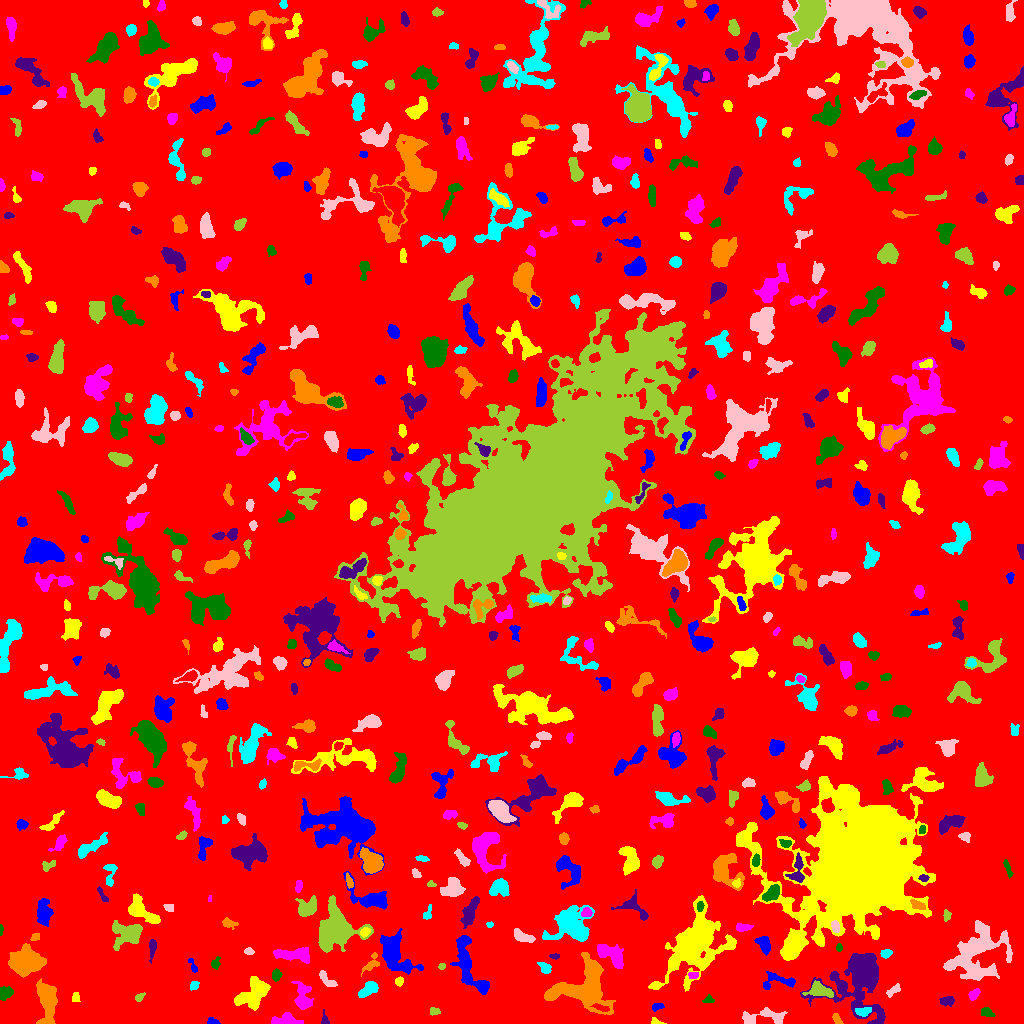

Data behind this chart, as committed beside it:
ID, X, Y, A, B, theta, total_flux, mu_max, mu_median, mu_mean, R_fwhm, R_e, R10, R90, x_start, x_end, y_start, y_end, area, greylevel
0, 498.5, 506.9, 299.9, 291.9, 1.429, 1652633, 13.0, 2.0, 2.014, 66.63, 231.6, 87.53, 381, 0, 1023, 0, 1023, 820730, 2.014
1, 211.8, 1.9, 2.71, 1.623, -0.1408, 210.0, 7.0, 3.0, 3.0, 3.038, 2.394, 0.9772, 3.868, 207, 220, 0, 6, 70, 8.0
2, 655.9, 1.456, 2.514, 1.252, -0.285, 79.0, 5.0, 1.0, 1.295, 1.596, 1.954, 0.5642, 3.241, 651, 666, 0, 6, 61, 7.295
3, 286.7, 2.773, 8.198, 2.584, -0.01381, 834.0, 8.0, 4.0, 3.461, 6.283, 4.853, 1.871, 7.356, 271, 303, 0, 11, 241, 8.461
4, 986.6, 11.38, 3.143, 1.992, -0.3936, 256.0, 5.0, 2.0, 2.349, 3.7, 3.038, 1.262, 4.853, 981, 995, 7, 16, 109, 7.349
5, 324.5, 3.643, 3.481, 1.74, -1.436, 115.0, 3.0, 1.0, 1.62, 3.29, 2.646, 0.9772, 4.26, 321, 329, 0, 14, 71, 6.62
6, 836.9, 4.182, 3.027, 1.63, -1.038, 181.0, 4.0, 2.0, 2.207, 4.146, 2.821, 1.128, 4.184, 832, 843, 0, 10, 82, 8.207
7, 863.1, 12.03, 3.701, 2.079, 0.0454, 337.0, 5.0, 2.0, 2.633, 4.478, 3.478, 1.382, 5.441, 855, 871, 7, 16, 128, 10.63
8, 767.4, 6.985, 12, 3.741, 0.02041, 683.0, 5.0, 2.0, 1.846, 6.05, 5.585, 2.111, 9.202, 742, 787, 0, 16, 370, 6.846
9, 434.3, 12.16, 2.432, 1.807, -0.02144, 147.0, 4.0, 2.0, 1.96, 3.7, 2.585, 0.9772, 4.146, 430, 440, 8, 16, 75, 6.96
10, 602.1, 15.24, 4.087, 1.424, -0.3026, 221.0, 6.0, 2.0, 2.232, 3.141, 2.764, 0.9772, 4.687, 590, 609, 12, 20, 99, 15.23
11, 656.5, 16.45, 3.206, 1.685, 0.316, 110.0, 5.0, 1.0, 1.341, 1.954, 2.394, 0.7979, 4.37, 652, 664, 12, 20, 82, 7.341
12, 75.76, 26.16, 2.418, 1.804, 1.454, 123.0, 4.0, 1.0, 1.685, 3.385, 2.585, 0.9772, 4.184, 72, 80, 22, 31, 73, 7.685
13, 302.9, 25.86, 7.214, 4.028, -1.454, 1458, 9.0, 4.0, 4.166, 6.555, 5.781, 2.257, 9.167, 291, 313, 14, 42, 350, 8.166
14, 708.2, 23.53, 2.606, 1.772, 0.2013, 164.0, 5.0, 2.0, 2.278, 3.141, 2.585, 0.9772, 3.989, 702, 714, 21, 29, 72, 7.278
15, 946.9, 22.47, 3.642, 2.135, 0.0968, 281.0, 5.0, 2.0, 2.23, 4.029, 3.478, 1.382, 5.323, 939, 954, 17, 27, 126, 7.23
16, 46.88, 21.02, 11.76, 4.391, -1.504, 2344, 9.0, 4.0, 3.732, 7.777, 7.878, 2.985, 12.27, 36, 57, 0, 45, 628, 8.732
17, 368.4, 33.9, 5.449, 2.662, 0.6094, 1225, 11.0, 5.0, 5.493, 5.809, 4.787, 1.871, 7.356, 358, 378, 26, 42, 223, 10.49
18, 893.7, 33.26, 4.078, 1.808, 0.6425, 299.0, 6.0, 2.0, 2.718, 4.146, 3.192, 1.128, 5.046, 886, 900, 26, 40, 110, 7.718
19, 139.3, 26.33, 2.588, 1.533, 0.5945, 146.0, 5.0, 2.0, 2.116, 2.985, 2.523, 0.9772, 3.827, 135, 145, 22, 31, 69, 7.116
20, 103.5, 34.06, 3.523, 2.693, -0.2483, 327.0, 5.0, 2.0, 2.303, 4.26, 3.868, 1.493, 5.836, 96, 111, 26, 39, 142, 7.303
21, 468.9, 57.47, 18.11, 5.513, -1.189, 3243, 10.0, 4.0, 4.267, 10.4, 8.74, 3.432, 13.49, 450, 489, 29, 88, 760, 8.267
22, 252.8, 29.75, 9.399, 5.782, 0.7471, 2760, 8.0, 4.0, 4.374, 11.38, 8.176, 3.385, 12.48, 234, 270, 13, 47, 631, 8.374
23, 973.3, 28.81, 3.094, 2.073, 0.7489, 536.0, 10.0, 5.0, 5.154, 4.146, 3.141, 1.262, 4.951, 968, 980, 23, 35, 104, 10.15
24, 4.927, 30.68, 3.27, 2.591, 0.5489, 807.0, 11.0, 5.0, 5.075, 4.787, 3.742, 1.493, 5.781, 0, 13, 23, 37, 159, 10.08
25, 841.7, 37.24, 2.012, 1.82, -1.455, 212.0, 6.0, 3.0, 3.212, 3.523, 2.459, 0.9772, 3.785, 838, 845, 32, 41, 66, 11.21
26, 584.6, 34.28, 15.64, 12.2, 0.05508, 8676, 15.0, 5.0, 5.616, 11.9, 12.18, 4.687, 19.07, 544, 615, 9, 71, 1545, 9.616
27, 194.1, 37.9, 2.316, 1.808, 1.249, 158.0, 4.0, 2.0, 2.079, 3.827, 2.523, 0.9772, 3.909, 190, 199, 33, 42, 76, 8.079
28, 327, 43.33, 6.223, 2.09, -0.7692, 252.0, 4.0, 1.0, 1.626, 4.951, 3.742, 1.382, 5.971, 319, 337, 37, 53, 155, 6.626
29, 819.8, 32.68, 6.463, 3.103, -0.1876, 1325, 12.0, 4.0, 4.732, 5.614, 5.171, 1.871, 8.117, 802, 833, 26, 43, 280, 11.73
30, 1022, 44.97, 1.794, 0.8535, -1.471, 67.0, 6.0, 2.5, 2.577, 2.034, 1.382, 0.5642, 2.257, 1020, 1023, 41, 48, 26, 7.577
31, 779, 42.36, 10.07, 4.001, -0.003862, 638.0, 6.0, 2.0, 2.398, 5.944, 5.109, 1.871, 7.919, 763, 795, 34, 52, 266, 7.398
32, 399.4, 42.08, 2.145, 1.826, 1.115, 238.0, 8.0, 3.0, 3.306, 3.141, 2.459, 0.9772, 3.949, 395, 403, 37, 47, 72, 8.306
33, 693.2, 48.57, 2.452, 1.623, -0.106, 141.0, 5.0, 2.0, 2.014, 2.877, 2.523, 0.9772, 3.909, 688, 698, 45, 51, 70, 10.01
34, 276.3, 48.42, 2.781, 2.121, 1.462, 418.0, 8.0, 4.0, 4.139, 4.297, 3.141, 1.262, 4.82, 272, 282, 42, 55, 101, 9.139
35, 861.5, 45.98, 15.18, 13.15, 1.308, 12096, 26.0, 4.0, 6.222, 9.441, 10.76, 3.989, 20.35, 800, 885, 0, 70, 1944, 10.22
36, 371.8, 60.38, 5.873, 2.857, 0.9559, 337.0, 5.0, 2.0, 2.16, 4.37, 3.949, 1.493, 6.155, 361, 379, 47, 71, 156, 8.16
37, 545.2, 55.06, 3.325, 2.133, -0.8109, 192.0, 4.0, 1.5, 1.6, 4.37, 3.241, 1.262, 5.14, 537, 551, 50, 61, 120, 7.6
38, 976.7, 71.17, 16.42, 11.87, 0.7068, 6617, 14.0, 3.0, 3.984, 7.777, 12.35, 4.184, 20.03, 943, 1012, 43, 103, 1661, 7.984
39, 441.6, 57.01, 1.727, 1.49, 0.829, 112.0, 5.0, 2.0, 2.489, 2.585, 2.034, 0.7979, 3.192, 438, 445, 54, 60, 45, 9.489
40, 171.3, 48.96, 6.923, 3.244, -1.03, 1328, 9.0, 4.0, 3.86, 6.482, 5.67, 2.257, 8.759, 160, 183, 36, 60, 344, 8.86
41, 192.9, 57.23, 4.187, 1.42, -1.182, 187.0, 6.0, 2.0, 2.367, 3.241, 2.706, 0.9772, 4.334, 188, 197, 51, 65, 79, 7.367
42, 791.8, 76.47, 6.415, 3.682, 0.9421, 2586, 15.0, 5.0, 5.959, 7.069, 6.077, 2.394, 9.657, 781, 806, 64, 92, 434, 12.96
43, 610.7, 69.04, 8.721, 3.644, -0.6394, 1567, 9.0, 3.0, 3.776, 7.047, 6.129, 2.394, 9.657, 597, 623, 55, 79, 415, 8.776
44, 215.2, 59.94, 2.858, 2.066, 1.183, 318.0, 7.0, 3.0, 3.573, 3.478, 2.932, 1.128, 4.652, 211, 220, 54, 67, 89, 7.573
45, 555.1, 67.1, 2.335, 1.206, -0.03752, 102.0, 4.0, 2.0, 1.925, 3.192, 2.111, 0.7979, 3.338, 549, 559, 64, 70, 53, 7.925
46, 24.36, 61.24, 6.518, 5.317, 0.06432, 9344, 40.0, 8.0, 11.86, 7.548, 7.024, 2.764, 12.35, 8, 46, 46, 80, 788, 15.86
47, 885.9, 69.82, 2.666, 1.945, 0.3295, 213.0, 5.0, 2.0, 2.341, 3.7, 2.985, 1.128, 4.478, 880, 892, 65, 74, 91, 9.341
48, 248.9, 71.99, 2.082, 1.606, -0.1757, 166.0, 7.0, 2.0, 2.594, 2.459, 2.257, 0.7979, 3.7, 244, 254, 69, 76, 64, 7.594
49, 335.3, 93.6, 9.684, 8.692, 1.105, 11360, 29.0, 7.0, 9.132, 9.045, 9.624, 3.656, 16.48, 318, 373, 71, 128, 1244, 13.13
50, 80.57, 75.06, 3.434, 1.863, -1.201, 196.0, 4.0, 2.0, 2.649, 4.652, 2.764, 1.128, 4.37, 75, 84, 67, 81, 74, 8.649
51, 763.9, 79.8, 4.325, 2.723, -1.19, 1086, 12.0, 5.0, 5.457, 5.323, 4.184, 1.693, 6.676, 754, 770, 68, 87, 199, 10.46
52, 695.2, 80.87, 15.01, 9.527, 1.002, 23702, 53.0, 5.0, 9.666, 8.974, 10.56, 3.909, 21.62, 648, 736, 32, 128, 2452, 13.67
53, 294, 68.59, 10.65, 3.027, -0.06115, 1060, 6.0, 3.0, 2.76, 7.899, 5.944, 2.326, 9.271, 273, 309, 60, 76, 384, 7.76
54, 839.1, 75.5, 1.732, 1.461, 1.571, 96.0, 4.0, 2.0, 1.959, 3.09, 2.034, 0.7979, 3.192, 836, 842, 72, 80, 49, 8.959
55, 152.3, 75.87, 4.996, 1.434, 1.469, 238.0, 6.0, 1.0, 1.904, 3.568, 2.932, 0.9772, 4.951, 149, 156, 60, 84, 125, 7.904
56, 35.29, 86.28, 2.179, 1.62, 0.3387, 161.0, 6.0, 2.0, 2.516, 3.141, 2.326, 0.7979, 3.613, 30, 39, 83, 90, 64, 9.516
57, 570.9, 98.48, 9.732, 8.468, 0.208, 4890, 15.0, 4.0, 4.97, 8.058, 9.027, 3.29, 15.11, 542, 594, 82, 118, 984, 8.97
58, 522.4, 86.69, 5.541, 2.37, -0.3727, 644.0, 7.0, 3.0, 3.303, 5.015, 4.406, 1.693, 6.887, 514, 535, 81, 95, 195, 8.303
59, 129, 89.55, 6.983, 5.068, 0.2873, 2042, 13.0, 3.0, 3.781, 5.917, 5.89, 2.326, 10.49, 112, 142, 73, 103, 540, 8.781
... 570 more rows
